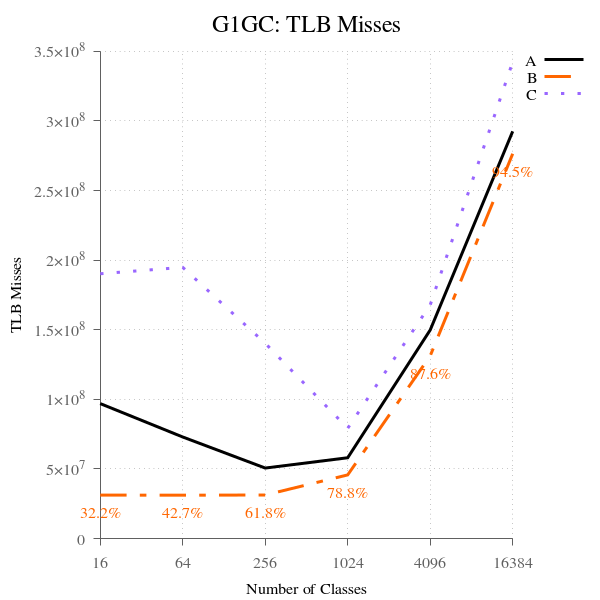

Data behind this chart, as committed beside it:
num_classes, A, B, B-to-A, C, C-to-A
16, 96944182, 31222954, 32.21, 190247601, 196.2, 
64, 72963759, 31133368, 42.67, 194844844, 267, 
256, 50637959, 31281296, 61.77, 140326839, 277.1, 
1024, 58038307, 45734454, 78.80, 79222329, 136.5, 
4096, 149825598, 131257808, 87.61, 167846317, 112, 
16384, 292560479, 276471309, 94.50, 342447393, 117, 
